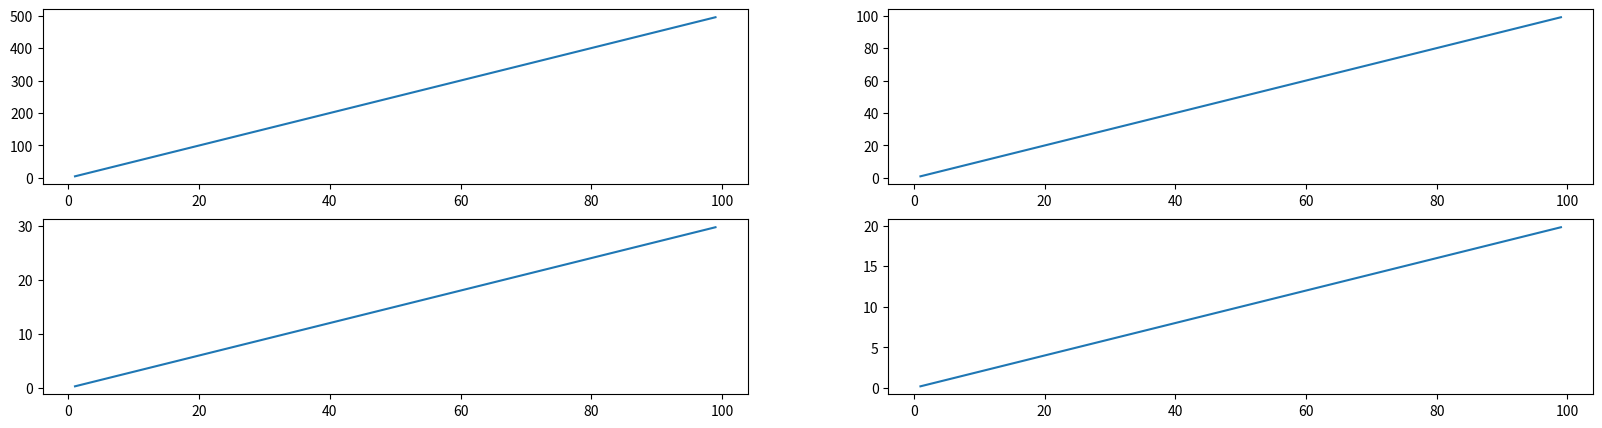

This chart was generated by the following Python code:
from matplotlib import pyplot as plt
import numpy as np

x = np.arange(1,100)
y1 = x*5
y2 = x*1
y3 = x*0.3
y4 = x*0.2

plt.figure(figsize=(20,5))
plt.subplot(2,2,1)
plt.plot(x,y1)
plt.subplot(2,2,2)
plt.plot(x,y2)
plt.subplot(2,2,3)
plt.plot(x,y3)
plt.subplot(2,2,4)
plt.plot(x,y4)
plt.show()
